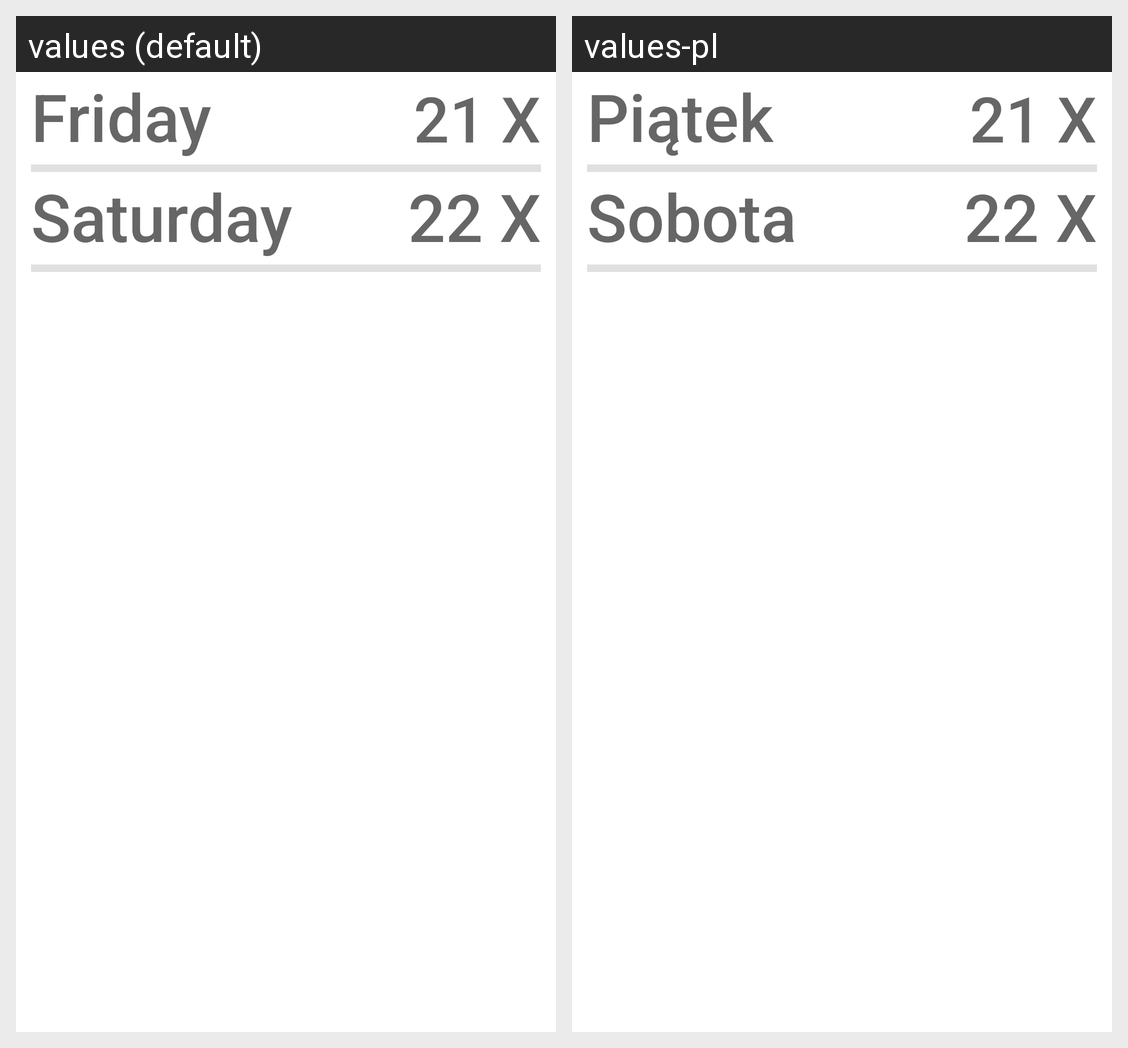

Strings drawn on this Android screen and how each of the app's shown locales translates them:
Android screen res/layout/fragment_agenda.xml rendered under 2 locales, left to right: values (default), values-pl. Device: Nexus 5 (rendered at 1080×1920; each locale shown at half size, 540×960, under a caption strip naming it); theme AppTheme.
Strings drawn on this screen, with the default value and each locale's value (text and hints the layout hard-codes, and strings that could not be matched under every locale, appear in the picture but are not listed):

piatek
  values: Friday
  values-pl: Piątek

sobota
  values: Saturday
  values-pl: Sobota
